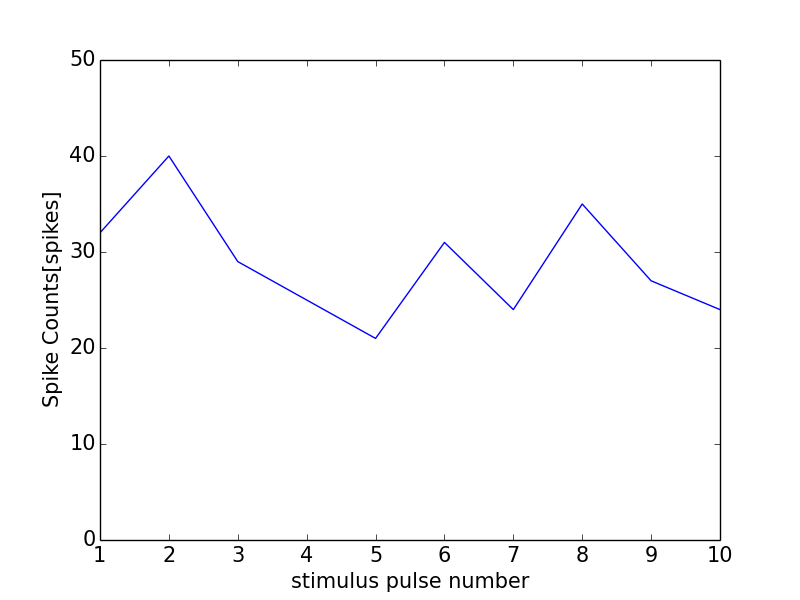

The file beside this chart, header and first rows:
0, 0.0
0, 0
1, 32
2, 40
3, 29
4, 25
5, 21
6, 31
7, 24
8, 35
9, 27
10, 24
11, 1
